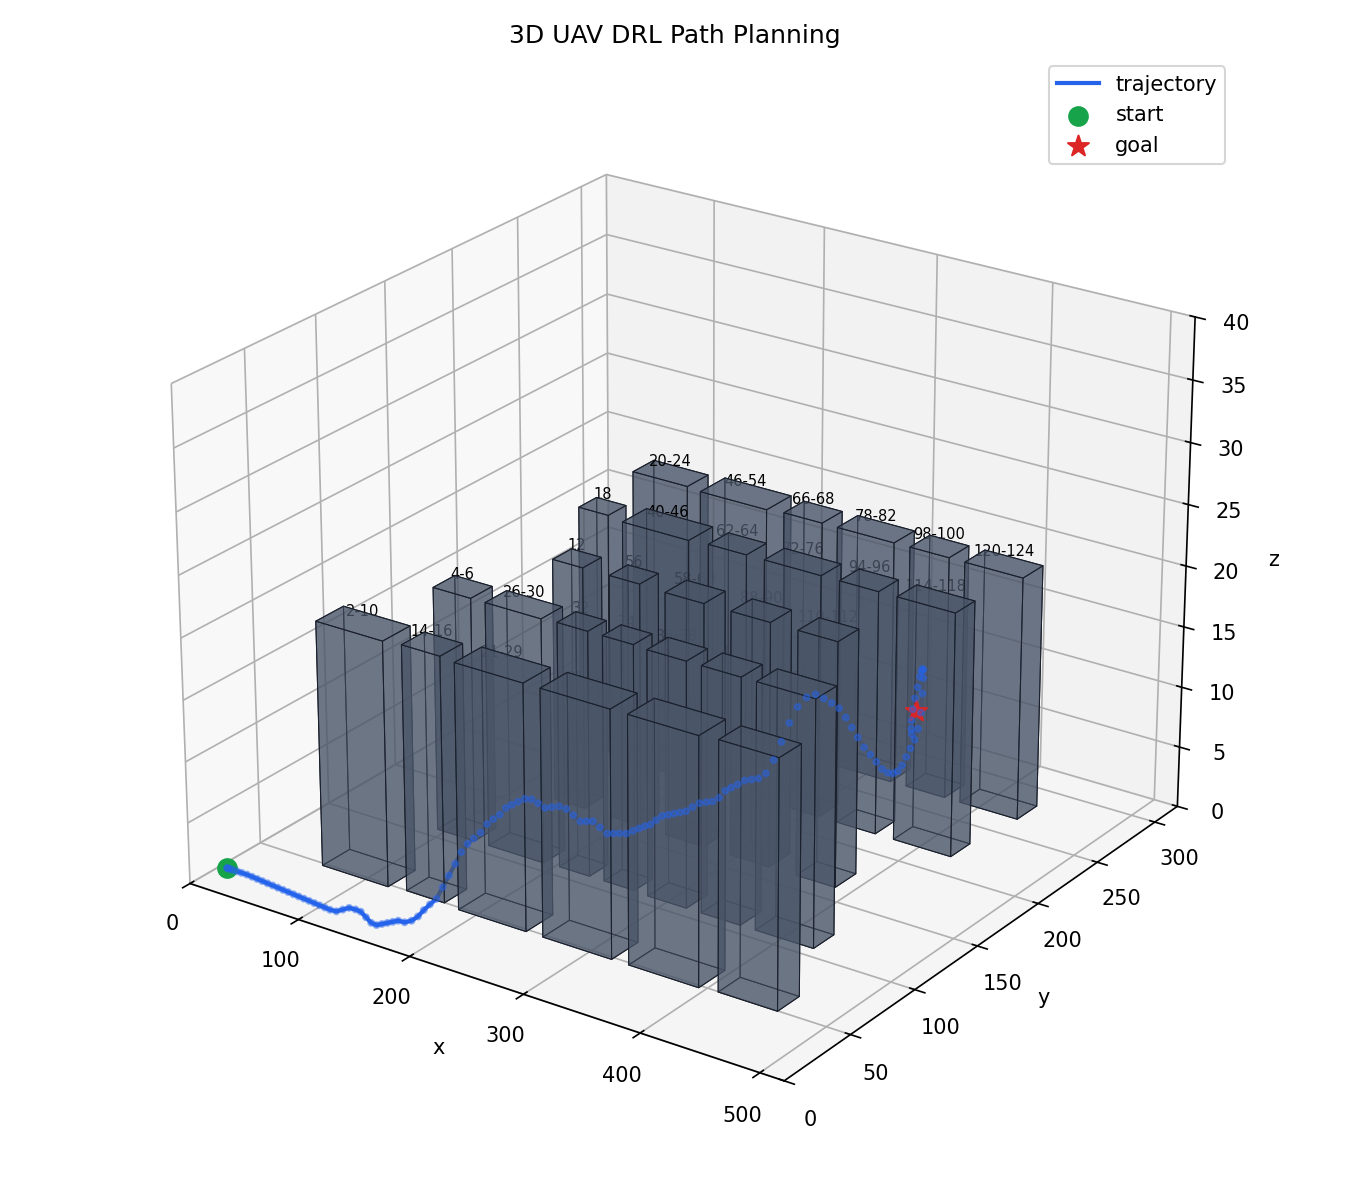

The file beside this chart, header and first rows:
step, x, y, z
0, 15.0, 15.0, 0.701
1, 15.38, 15.0, 0.701
2, 16.5, 15.0, 0.701
3, 18.38, 15.0, 0.701
4, 21.0, 15.0, 0.701
5, 24.38, 15.0, 0.701
6, 28.5, 15.0, 0.701
7, 33.38, 15.0, 0.701
8, 38.62, 14.62, 0.701
9, 43.88, 14.25, 0.701
10, 49.12, 13.88, 0.701
11, 54.38, 13.5, 0.701
12, 59.62, 13.12, 0.701
13, 64.88, 12.75, 0.701
14, 70.12, 12.38, 0.701
15, 75.38, 12.0, 0.701
16, 80.62, 11.62, 0.701
17, 85.88, 11.25, 0.701
18, 91.12, 10.88, 0.701
19, 96.38, 10.5, 0.701
20, 101.6, 10.12, 0.701
21, 106.9, 9.75, 0.701
22, 112.1, 9.375, 0.701
23, 117.4, 9.0, 0.701
24, 122.6, 9.375, 0.701
25, 127.9, 9.86, 0.9662
26, 133.1, 10.34, 1.231
27, 138.4, 10.72, 1.231
28, 143.6, 10.34, 1.231
29, 148.9, 9.86, 0.9662
30, 154.1, 9.375, 0.701
31, 159.4, 9.0, 0.701
32, 164.6, 8.735, 0.9662
33, 169.9, 8.47, 1.231
34, 175.1, 8.205, 1.496
35, 180.4, 7.939, 1.762
36, 185.6, 8.314, 1.762
37, 190.7, 9.281, 1.978
38, 195.5, 10.09, 2.411
39, 200.5, 10.31, 3.061
40, 205.8, 10.57, 3.662
41, 210.8, 11.32, 4.214
42, 215.6, 12.02, 5.248
43, 220.4, 12.71, 6.282
44, 225.2, 13.41, 7.315
45, 230.1, 14.11, 8.349
46, 234.9, 14.7, 9.118
47, 239.9, 15.13, 9.67
48, 244.9, 15.99, 10.22
49, 249.8, 16.7, 10.99
50, 254.6, 17.29, 11.49
51, 259.6, 17.93, 11.95
52, 264.9, 17.98, 12.62
53, 270.1, 17.93, 13.03
54, 275.1, 18.35, 13.38
55, 280, 19.26, 13.69
56, 284.8, 20.05, 13.74
57, 289.6, 20.74, 13.52
58, 294.6, 21.47, 13.25
59, 299.7, 22.2, 13.41
... 70 more rows
